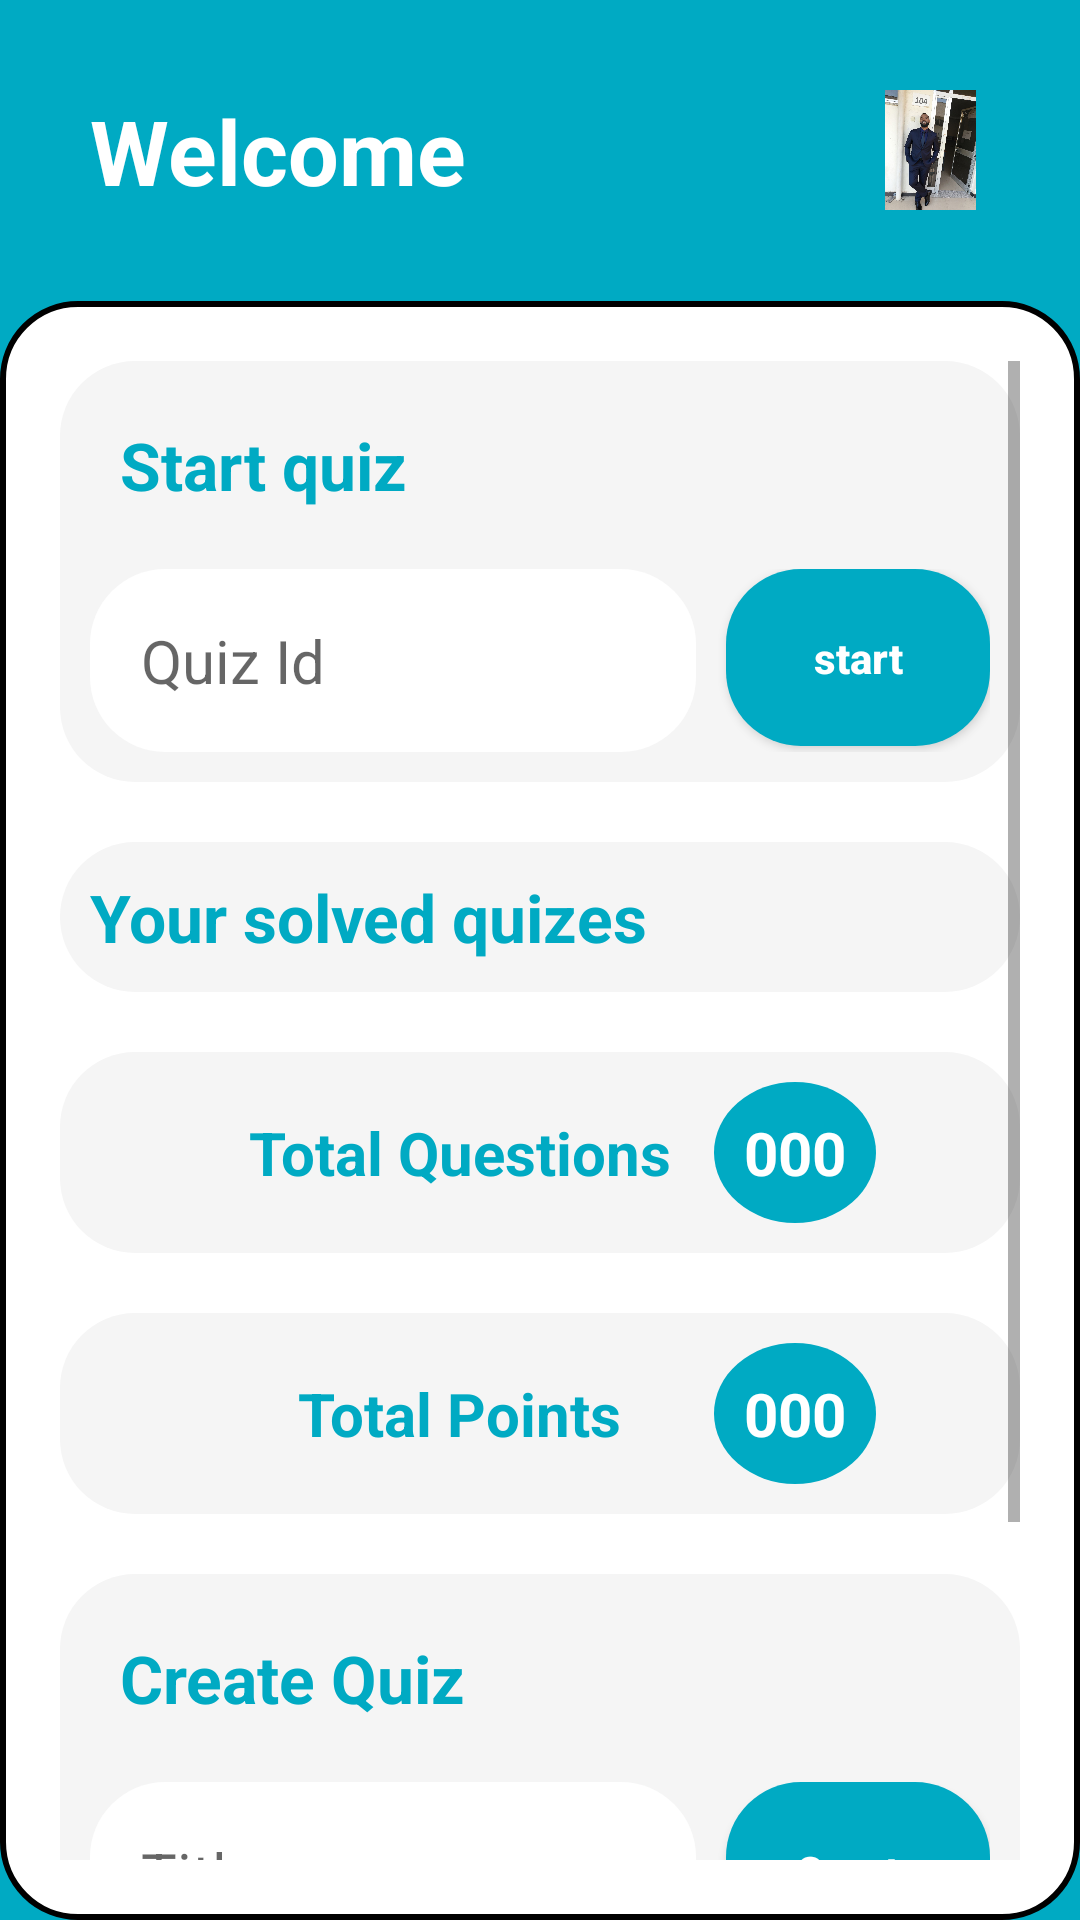

Reconstruct the res/layout file that produces this screen, plus the resources it refers to.
<!-- AndroidManifest.xml: application theme Theme.EXamHubApp -->
<!-- res/layout/activity_home.xml -->
<?xml version="1.0" encoding="utf-8"?>
<LinearLayout
    xmlns:android="http://schemas.android.com/apk/res/android"
    android:layout_height="match_parent"
    android:layout_width="match_parent"
    android:orientation="vertical"
    android:background="@color/main">

    <RelativeLayout
        android:id="@+id/image"
        android:layout_width="wrap_content"
        android:layout_margin="30dp"
        android:layout_height="wrap_content">

        <ImageView
            android:layout_width="40dp"
            android:layout_height="40dp"
            android:src="@drawable/elsa"
        android:scaleType="centerInside"
            android:id="@+id/signout"
            android:layout_marginLeft="10dp"
        android:layout_alignParentRight="true"
        android:layout_centerVertical="true" />

        <TextView
            android:id="@+id/name"
            android:layout_width="match_parent"
            android:layout_height="wrap_content"
            android:textSize="30sp"
            android:layout_toLeftOf="@id/signout"
            android:textStyle="bold"
            android:textColor="@color/white"
            android:text="Welcome" />
    </RelativeLayout>

    <LinearLayout
        android:layout_width="match_parent"
        android:layout_height="match_parent"
        android:orientation="vertical"
        android:background="@drawable/background"
        android:padding="20dp">
        <ScrollView
            android:layout_width="match_parent"
            android:layout_height="match_parent">
            <LinearLayout
                android:layout_width="match_parent"
                android:layout_height="match_parent"
                android:gravity="center"
                android:orientation="vertical">
                <LinearLayout
                    android:layout_width="match_parent"
                    android:layout_height="wrap_content"
                    android:padding="10dp"
                    android:gravity="center"
                     android:layout_marginBottom="20dp"
                    android:background="@drawable/grey_backround"
                    android:orientation="vertical">

                    <TextView
                        android:layout_width="match_parent"
                        android:layout_height="wrap_content"
                    android:text="Start quiz"
                        android:gravity="left"
                        android:textSize="22dp"
                        android:textStyle="bold"
                        android:layout_marginBottom="10dp"
                        android:textColor="@color/main"
                        android:padding="10dp"/>
                    <RelativeLayout
                        android:id="@+id/yourQuizes"
                        android:layout_width="match_parent"
                        android:layout_height="wrap_content"
                        >
                        <Button
                            android:id="@+id/startQuiz"
                            android:layout_width="wrap_content"
                            android:layout_height="wrap_content"
                            android:textStyle="bold"
                            android:padding="20dp"
                            android:textAllCaps="false"
                            android:gravity="center"
                            android:layout_alignParentRight="true"
                            android:layout_marginLeft="10dp"
                            android:text="start"
                            android:background="@drawable/button_background"
                            android:textColor="@color/white"/>
                        <EditText
                            android:id="@+id/quizId"
                            android:layout_width="match_parent"
                            android:layout_height="wrap_content"
                            android:textSize="20dp"
                            android:imeOptions="actionDone"
                            android:padding="17dp"
                            android:inputType="numberSigned"
                            android:layout_toLeftOf="@id/startQuiz"
                            android:hint="Quiz Id"
                            android:textColor="@color/black"
                            android:background="@drawable/white_edit"/>
                    </RelativeLayout>

                </LinearLayout>
                <RelativeLayout
                    android:id="@+id/solvedQuizesLayout"
                    android:layout_width="match_parent"
                    android:layout_height="wrap_content"
                    android:padding="10dp"
                    android:background="@drawable/grey_backround"
                    android:gravity="center"
                    android:layout_marginBottom="20dp">
                    <ImageView
                        android:layout_width="40dp"
                        android:layout_height="30dp"
                        android:scaleType="centerInside"
                        android:text="Right Arrow: &#8594;"                          android:layout_toRightOf="@id/solvedQuizesText"
                        android:layout_centerVertical="true"/>
                    <TextView
                        android:id="@+id/solvedQuizesText"
                        android:layout_width="match_parent"
                        android:layout_height="wrap_content"
                        android:layout_centerVertical="true"
                        android:text="Your solved quizes"
                        android:textStyle="bold"
                        android:textSize="22dp"
                        android:textColor="@color/main"/>
                </RelativeLayout>

                <LinearLayout
                    android:layout_width="match_parent"
                    android:layout_height="wrap_content"
                    android:paddingVertical="10dp"
                    android:gravity="center"
                    android:orientation="horizontal"
                    android:layout_marginBottom="20dp"
                    android:background="@drawable/grey_backround">
                    <TextView
                        android:layout_width="170dp"
                        android:layout_height="wrap_content"
                        android:gravity="center"
                        android:textSize="20dp"
                        android:padding="10dp"
                        android:textColor="@color/main"
                        android:text="Total Questions"
                        android:textStyle="bold"/>
                    <TextView
                        android:id="@+id/totalQuestions"
                        android:layout_width="wrap_content"
                        android:layout_height="wrap_content"
                        android:gravity="center"
                        android:textSize="20dp"
                        android:padding="10dp"
                        android:textColor="@color/white"
                        android:text="000"
                        android:background="@drawable/circle"
                        android:textStyle="bold"/>

                </LinearLayout>

                <LinearLayout
                    android:layout_width="match_parent"
                    android:layout_height="wrap_content"
                    android:paddingVertical="10dp"
                    android:gravity="center"
                    android:orientation="horizontal"
                    android:layout_marginBottom="20dp"
                    android:background="@drawable/grey_backround">
                    <TextView
                        android:layout_width="170dp"
                        android:layout_height="wrap_content"
                        android:gravity="center"
                        android:textSize="20dp"
                        android:padding="10dp"
                        android:textColor="@color/main"
                        android:text="Total Points"
                        android:textStyle="bold"/>
                    <TextView
                        android:id="@+id/totalPoints"
                        android:layout_width="wrap_content"
                        android:layout_height="wrap_content"
                        android:gravity="center"
                        android:textSize="20dp"
                        android:padding="10dp"
                        android:textColor="@color/white"
                        android:text="000"
                        android:background="@drawable/circle"
                        android:textStyle="bold"/>

                </LinearLayout>






                <LinearLayout
                    android:layout_width="match_parent"
                    android:layout_height="wrap_content"
                    android:padding="10dp"
                    android:gravity="center"
                    android:layout_marginBottom="20dp"
                    android:background="@drawable/grey_backround"
                    android:orientation="vertical">

                    <TextView
                        android:layout_width="match_parent"
                        android:layout_height="wrap_content"
                        android:text="Create Quiz"
                        android:gravity="left"
                        android:textSize="22dp"
                        android:textStyle="bold"
                        android:layout_marginBottom="10dp"
                        android:textColor="@color/main"
                        android:padding="10dp"/>
                    <RelativeLayout
                        android:layout_width="match_parent"
                        android:layout_height="wrap_content"
                        >
                        <Button
                            android:id="@+id/create"
                            android:layout_width="wrap_content"
                            android:layout_height="wrap_content"
                            android:textStyle="bold"
                            android:padding="20dp"
                            android:textAllCaps="false"
                            android:gravity="center"
                            android:layout_alignParentRight="true"
                            android:layout_marginLeft="10dp"
                            android:text="Create"
                            android:background="@drawable/button_background"
                            android:textColor="@color/white"/>
                        <EditText
                            android:id="@+id/Title"
                            android:layout_width="match_parent"
                            android:layout_height="wrap_content"
                            android:textSize="20dp"
                            android:imeOptions="actionDone"
                            android:padding="17dp"
                            android:inputType="numberSigned"
                            android:layout_toLeftOf="@id/create"
                            android:hint="Title"
                            android:textColor="@color/black"
                            android:background="@drawable/white_edit"/>
                    </RelativeLayout>
                    <TextView
                        android:layout_width="wrap_content"
                        android:layout_height="wrap_content"
                        android:layout_alignBottom="@id/image"
                        android:gravity="center"
                        android:textStyle="bold"
                        android:padding="20dp"
                        android:textSize="30sp"
                        android:id="@+id/signup"
                        android:text="signup"/>
                </LinearLayout>


            </LinearLayout>

        </ScrollView>

    </LinearLayout>


</LinearLayout>
<!-- resources referenced by this layout -->
<resources>
  <color name="black">#FF000000</color>
  <color name="main">#00aac3</color>
  <color name="white">#FFFFFFFF</color>
  <!-- drawable background (drawable) -->
  <?xml version="1.0" encoding="utf-8"?>
  <shape xmlns:android="http://schemas.android.com/apk/res/android"
      android:shape="rectangle">
      <solid android:color="@color/white"/> 
      <corners android:radius="25dp"/> 
      <stroke android:width="2dp" android:color="#000000"/> 
  </shape>
  <!-- drawable button_background (drawable) -->
  <?xml version="1.0" encoding="utf-8"?>
  <shape xmlns:android="http://schemas.android.com/apk/res/android"
      android:shape="rectangle">
      <solid android:color="@color/main"/> 
      <corners android:radius="25dp"/> 
  </shape>
  <!-- drawable circle (drawable) -->
  <?xml version="1.0" encoding="utf-8"?>
  <shape xmlns:android="http://schemas.android.com/apk/res/android"
      android:shape="oval">
      <solid android:color="@color/main"/> 
   </shape>
  <!-- drawable elsa: jpg bitmap (drawable, 137691 bytes) -->
  <!-- drawable grey_backround (drawable) -->
  <?xml version="1.0" encoding="utf-8"?>
  <shape xmlns:android="http://schemas.android.com/apk/res/android"
      android:shape="rectangle">
      <solid android:color="@color/grey"/> 
      <corners android:radius="25dp"/> 
  </shape>
  <!-- drawable white_edit (drawable) -->
  <?xml version="1.0" encoding="utf-8"?>
  <shape xmlns:android="http://schemas.android.com/apk/res/android"
      android:shape="rectangle">
      <solid android:color="@color/white"/> 
      <corners android:radius="25dp"/> 
  </shape>
  <style name="Theme.EXamHubApp" parent="Base.Theme.EXamHubApp" />
  <color name="grey">#f5f5f5</color>
  <style name="Base.Theme.EXamHubApp" parent="Theme.AppCompat.DayNight.NoActionBar">
  
          
          
          <item name="colorPrimary">@color/main</item>
          <item name="colorPrimaryVariant">@color/main</item>
          <item name="colorOnPrimary">@color/white</item>
          <item name="colorSecondary">@color/main</item>
          <item name="colorSecondaryVariant">@color/main</item>
          <item name="colorOnSecondary">@color/main</item>
          <item name="android:statusBarColor">@color/main</item>
  
  
  
      </style>
</resources>
